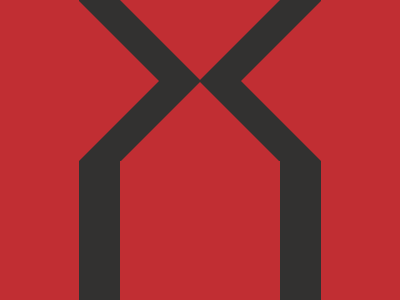

Write the HTML and CSS that draws this image.

<!DOCTYPE html>
<html lang="en">
  <head>
    <meta charset="UTF-8" />
    <meta name="viewport" content="width=device-width, initial-scale=1.0" />
    <title>2025/03/09</title>
    <style>
      body,
      div {
        display: grid;
        place-items: center;
      }
      body {
        min-height: 100dvh;
        margin: 0;
        background: #c12e33;
      }
      main {
        border: 41px solid #323130;
        border-bottom: 0;
        width: 160px;
        height: 300px;
        position: relative;

        &::before {
          top: -41px;
        }
        &::after {
          transform: rotate(180deg);
          top: 41px;
        }
      }
      div {
        height: 120px;
        width: 100%;
        background: #323130;
        position: absolute;

        &::before,
        &::after {
          top: 0;
        }
        &::before {
          transform: rotate(-90deg);
          left: -81px;
        }
        &::after {
          transform: rotate(90deg);
          right: -81px;
        }
      }
      main::before,
      main::after,
      div::before,
      div::after {
        content: "";
        position: absolute;
        z-index: 1;
        border-right: 80px solid transparent;
        border-left: 80px solid transparent;
        border-top: 80px solid #c12e33;
      }
    </style>
  </head>
  <body>
    <main>
      <div></div>
    </main>
  </body>
</html>
